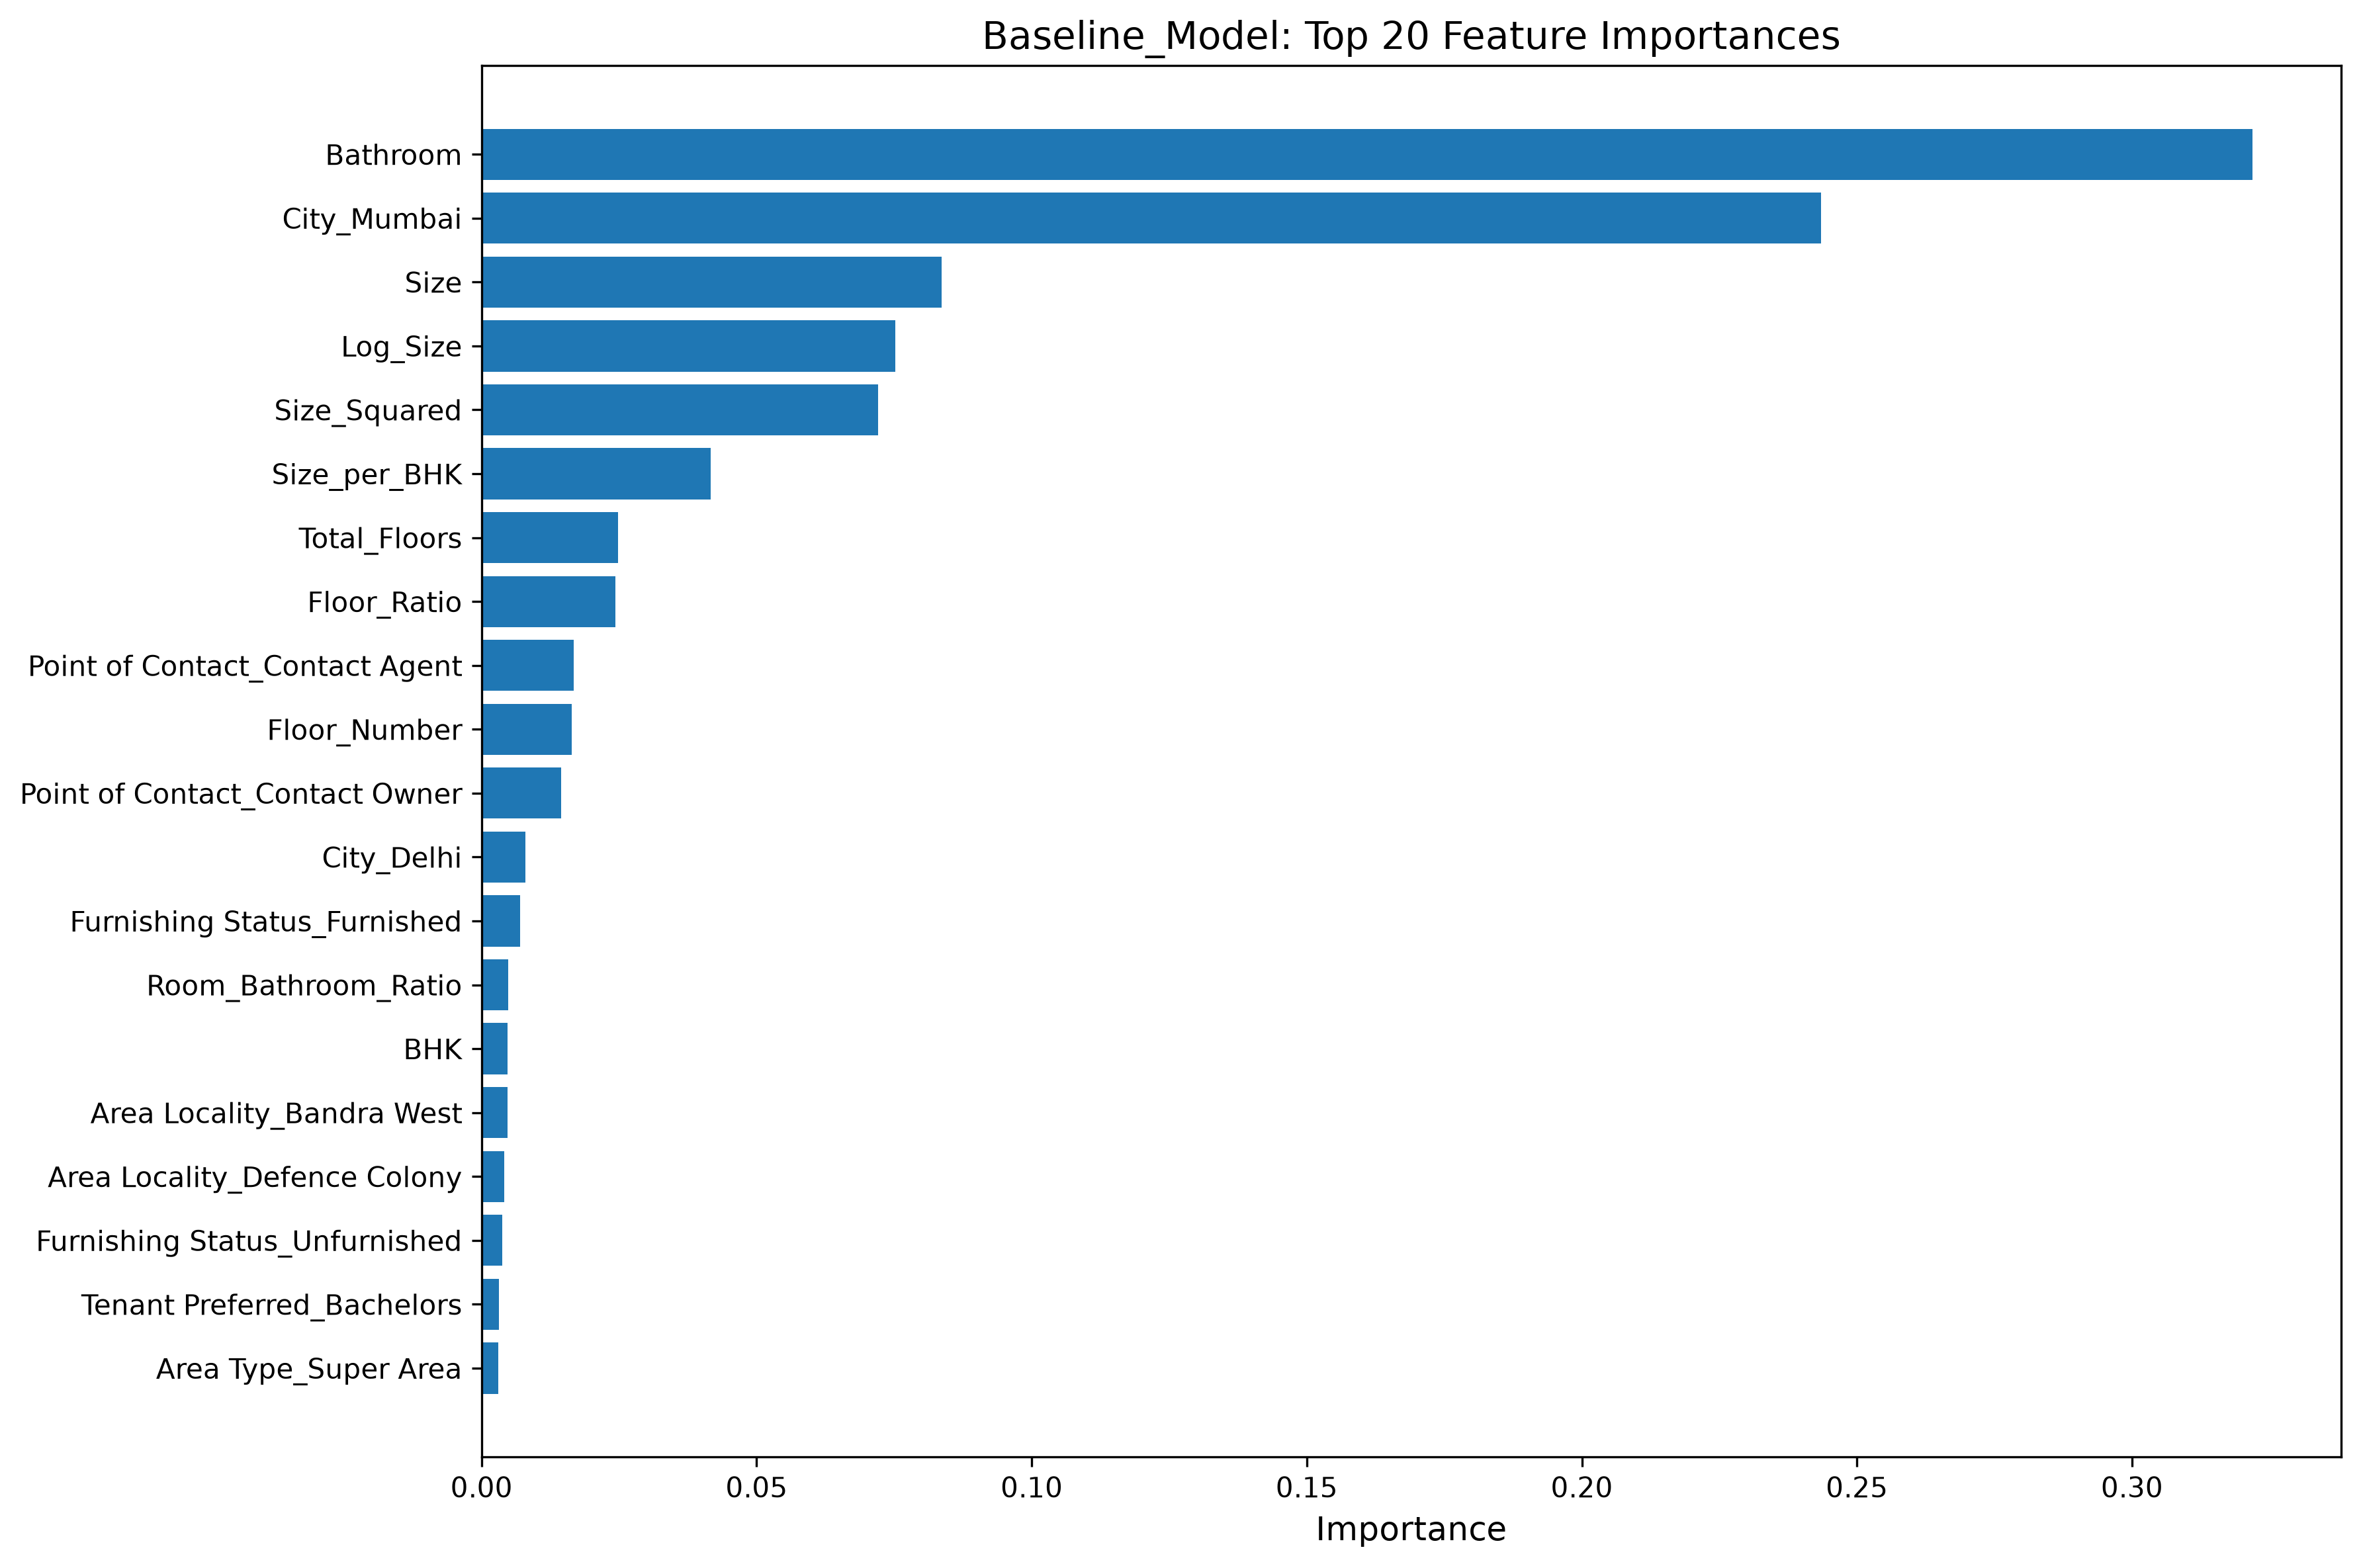

Source data for this figure (header and first rows):
feature, importance
Bathroom, 0.3219
City_Mumbai, 0.2435
Size, 0.08362
Log_Size, 0.07517
Size_Squared, 0.07213
Size_per_BHK, 0.04162
Total_Floors, 0.02479
Floor_Ratio, 0.02436
Point of Contact_Contact Agent, 0.01674
Floor_Number, 0.0164
Point of Contact_Contact Owner, 0.01444
City_Delhi, 0.007949
Furnishing Status_Furnished, 0.007
Room_Bathroom_Ratio, 0.004798
BHK, 0.00476
Area Locality_Bandra West, 0.004686
Area Locality_Defence Colony, 0.004136
Furnishing Status_Unfurnished, 0.003804
Tenant Preferred_Bachelors, 0.003116
Area Type_Super Area, 0.003041
Furnishing Status_Semi-Furnished, 0.002981
City_Hyderabad, 0.002861
Tenant Preferred_Bachelors/Family, 0.002477
Area Type_Carpet Area, 0.002244
City_Chennai, 0.001797
Tenant Preferred_Family, 0.001776
Area Locality_Safdarjung Development Are…, 0.001032
City_Bangalore, 0.0009467
City_Kolkata, 0.0007535
Area Locality_Khar West, 0.0006515
Is_Ground, 0.0004368
Area Locality_Chembur, 0.000434
Area Locality_Safdarjung Enclave, 0.0002601
Area Locality_Alwarpet, 0.0002284
Area Locality_Lodha The Park, Worli, 0.0002261
Area Locality_Hiranandani Atlantis, Hira…, 0.0002027
Area Locality_Breach Candy, 0.0001764
Area Locality_AGCR Enclave, Anand Vihar, 0.0001565
Area Locality_Hebbal, 0.0001466
Area Locality_Gachibowli, 0.000128
Area Locality_T Nagar, 9.960826512808729e-05
Area Locality_Madipakkam, 9.724808755122765e-05
Area Locality_Santacruz West, 9.532625572339049e-05
Area Locality_Union Park, 9.087310493694331e-05
Area Locality_Nakoda Heights, Nalasopara, 7.766178720231134e-05
Area Locality_Shivalik, Malviya Nagar, 6.928333330977998e-05
Area Locality_Hiranandani Castle Rock, H…, 5.702239315762539e-05
Area Locality_Andheri West, 5.5442109523186536e-05
Area Locality_Lajpat Nagar 3, 5.290561893226401e-05
Area Locality_Vasant Kunj, 4.753975520209552e-05
Area Locality_Greater Kailash 2, 4.5309130218862456e-05
Area Locality_Lodha Bellissimo, Mahalaks…, 4.527472425495398e-05
Area Locality_Godrej The Trees, Vikhroli…, 4.069306932323609e-05
Area Locality_L&T Emerald Isle, Powai, 4.014242911448083e-05
Area Locality_Dollars Colony-Rmv Extensi…, 3.7289348429583e-05
Area Locality_JVPD Scheme, 3.7116472484114545e-05
Area Locality_Vittal Rao Nagar, Hitech C…, 3.639273391252865e-05
Area Locality_Teynampet, 3.2453616527898405e-05
Area Locality_Velachery, 3.1601185919512795e-05
Area Locality_Adyar, Sardar Patel Road, 3.1546968752076373e-05
... 1,874 more rows
